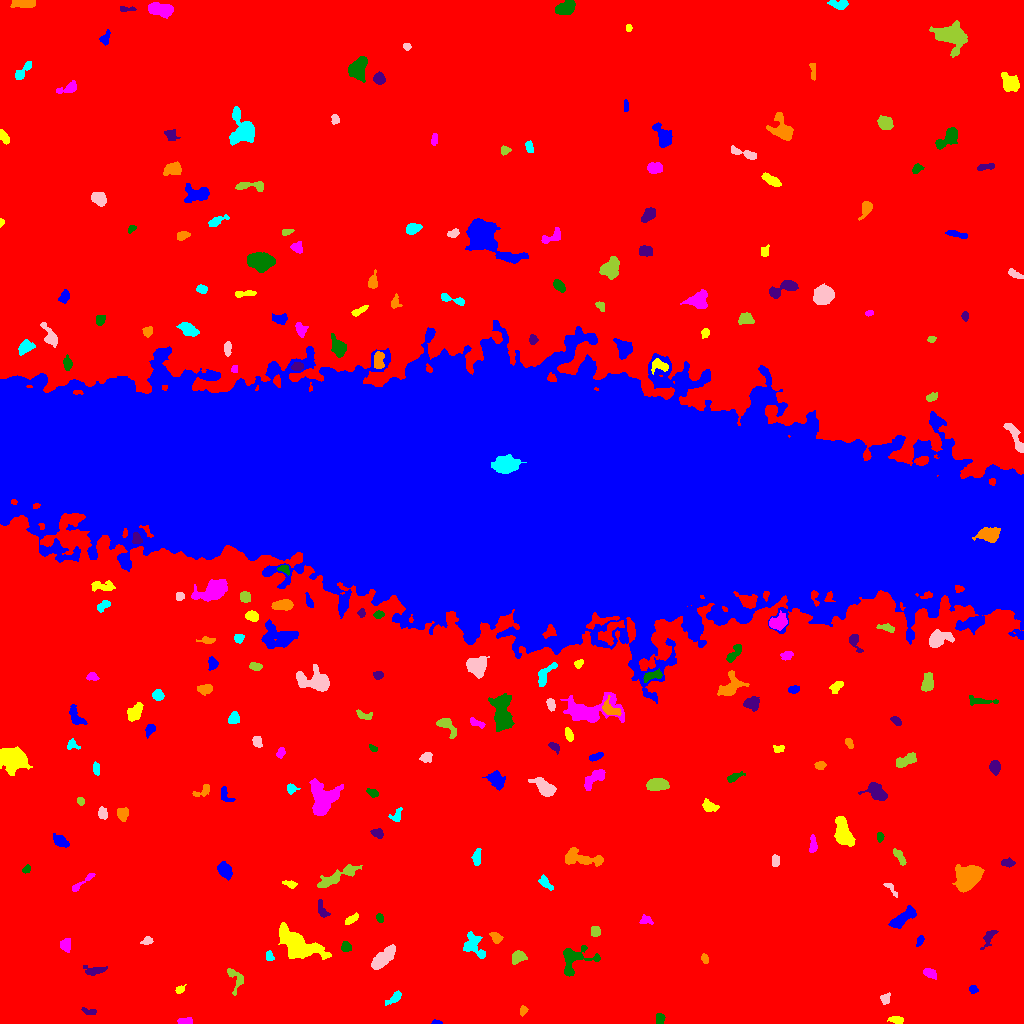

The file beside this chart, header and first rows:
ID, X, Y, A, B, theta, total_flux, mu_max, mu_median, mu_mean, R_fwhm, R_e, R10, R90, x_start, x_end, y_start, y_end, area, greylevel
0, 503.4, 509.2, 315.2, 298.9, -1.555, 2354116, 18.0, 2.0, 2.962, 90.67, 229.7, 87.35, 377.4, 0, 1023, 0, 1023, 794751, 2.962
1, 436.7, 0.8768, 2.104, 0.8939, -0.03583, 138.0, 9.0, 2.5, 3.286, 2.111, 1.596, 0.5642, 2.706, 431, 442, 0, 4, 42, 12.29
2, 896.3, 3.756, 3.651, 1.704, -0.09777, 205.0, 4.0, 2.0, 1.971, 4.583, 3.141, 1.262, 4.983, 887, 903, 0, 7, 104, 9.971
3, 185.4, 2.213, 3.744, 1.598, 0.05332, 381.0, 7.0, 4.0, 4.011, 4.26, 3.141, 1.262, 4.652, 177, 192, 0, 6, 95, 11.01
4, 659.6, 4.886, 2.597, 2.162, -1.345, 325.0, 7.0, 3.0, 3.533, 3.785, 3.038, 1.262, 4.687, 656, 665, 0, 10, 92, 11.53
5, 89.15, 11.96, 4.375, 1.438, -0.263, 165.0, 5.0, 2.0, 1.964, 3.385, 2.706, 0.9772, 4.107, 81, 96, 9, 16, 84, 9.964
6, 523.2, 12.88, 2.181, 1.734, 1.236, 169.0, 5.0, 2.0, 2.485, 3.09, 2.394, 0.9772, 3.868, 520, 528, 7, 18, 68, 10.49
7, 394.3, 25.66, 5.296, 1.835, 0.6787, 209.0, 4.0, 2.0, 1.608, 4.754, 3.656, 1.262, 5.557, 385, 401, 18, 33, 130, 9.608
8, 885.1, 24.76, 2.531, 2.224, 1.474, 164.0, 4.0, 2.0, 1.726, 3.949, 2.821, 1.128, 4.618, 880, 890, 19, 31, 95, 9.726
9, 235.7, 45.43, 6.728, 3.817, -1.126, 446.0, 5.0, 2.0, 2.335, 4.687, 4.297, 1.596, 6.77, 227, 243, 28, 55, 191, 10.34
10, 562.7, 34.79, 2.034, 1.702, -0.1937, 139.0, 4.0, 2.0, 2.397, 3.7, 2.459, 0.9772, 3.656, 559, 567, 32, 39, 58, 10.4
11, 973.3, 34.01, 2.214, 1.92, -0.257, 246.0, 6.0, 4.0, 3.618, 3.785, 2.646, 1.128, 4.107, 969, 978, 30, 38, 68, 10.62
12, 179.5, 33.84, 2.499, 1.71, 0.54, 242.0, 6.0, 3.0, 3.559, 3.827, 2.523, 1.128, 3.989, 175, 186, 30, 39, 68, 12.56
13, 929.3, 50.59, 3.436, 1.975, -0.3473, 223.0, 4.0, 2.0, 1.858, 4.549, 3.241, 1.262, 5.262, 923, 936, 44, 55, 120, 9.858
14, 573.5, 62.54, 9.729, 6.896, 0.5236, 1473, 9.0, 3.0, 3.34, 6.18, 6.232, 2.326, 10.25, 563, 600, 47, 78, 441, 11.34
15, 95.35, 52.95, 5.244, 2.033, 0.0854, 758.0, 11.0, 4.0, 4.65, 4.406, 3.827, 1.493, 6.077, 83, 107, 48, 58, 163, 11.65
16, 704.7, 64.65, 2.233, 1.624, -1.176, 242.0, 9.0, 3.0, 3.612, 2.706, 2.394, 0.7979, 3.909, 701, 708, 60, 70, 67, 11.61
17, 269.5, 67.34, 2.719, 1.845, -1.311, 251.0, 5.0, 3.0, 3.347, 3.989, 2.821, 1.262, 4.297, 266, 274, 63, 73, 75, 10.35
18, 383, 65.22, 7.817, 2.92, 0.7628, 1854, 11.0, 5.0, 5.208, 7.114, 6.077, 2.394, 9.236, 371, 395, 54, 79, 356, 12.21
19, 518.2, 66.59, 3.549, 2.612, 0.3722, 728.0, 11.0, 4.0, 4.522, 4.184, 3.742, 1.493, 5.944, 512, 527, 59, 73, 161, 12.52
20, 544.7, 66.5, 3.194, 1.936, 0.8414, 278.0, 6.0, 2.0, 2.699, 4.029, 3.09, 1.128, 4.853, 539, 550, 60, 72, 103, 12.7
21, 919.9, 82.9, 2.534, 1.527, 1.204, 164.0, 5.0, 2.0, 2.343, 3.038, 2.459, 0.9772, 3.989, 916, 924, 77, 88, 70, 10.34
22, 299.2, 77.71, 11.39, 5.411, -0.4864, 5699, 20.0, 5.0, 6.513, 8.556, 8.349, 3.338, 14.13, 278, 331, 64, 101, 875, 13.51
23, 65.93, 78.76, 3.364, 2.338, 1.435, 275.0, 4.0, 2.0, 2.083, 5.323, 3.523, 1.382, 5.441, 60, 70, 71, 85, 132, 10.08
24, 346.2, 76.18, 2.514, 2.173, -0.4308, 349.0, 8.0, 4.0, 3.561, 3.989, 2.932, 1.128, 4.583, 341, 351, 72, 82, 98, 11.56
25, 989.4, 87.37, 5.261, 2.146, 1.005, 234.0, 5.0, 1.0, 1.603, 3.241, 3.338, 1.262, 5.642, 980, 998, 74, 93, 146, 9.603
26, 496, 86.23, 3.109, 2.107, -0.6604, 311.0, 6.0, 3.0, 2.802, 4.26, 3.192, 1.262, 5.015, 489, 503, 80, 91, 111, 12.8
27, 473.6, 78.4, 6.854, 4.43, -1.035, 1192, 9.0, 3.0, 3.76, 5.726, 5.47, 2.111, 8.722, 463, 485, 65, 92, 317, 10.76
28, 146.9, 82.48, 2.758, 1.809, 0.3058, 240.0, 6.0, 3.0, 2.963, 3.909, 2.821, 1.128, 4.334, 140, 153, 79, 87, 81, 10.96
29, 595.4, 92.24, 2.569, 1.982, -1.549, 286.0, 7.0, 3.0, 2.889, 3.568, 2.932, 1.128, 4.406, 591, 600, 87, 97, 99, 10.89
30, 770.6, 97.15, 2.797, 1.777, -1.568, 224.0, 6.0, 2.0, 2.435, 3.523, 2.706, 1.128, 4.442, 766, 774, 92, 103, 92, 10.43
31, 902.6, 105.2, 7.548, 2.579, 0.6362, 1631, 14.0, 5.0, 5.383, 5.809, 5.323, 1.954, 8.349, 888, 916, 95, 118, 303, 12.38
32, 351.7, 104.4, 4.121, 1.596, 0.6143, 214.0, 4.0, 2.0, 2.058, 4.583, 3.192, 1.262, 4.918, 345, 358, 99, 111, 104, 10.06
33, 645.3, 103.2, 3.193, 2.257, -0.1016, 389.0, 10.0, 3.0, 4.052, 3.09, 3.09, 1.128, 4.951, 639, 653, 99, 109, 96, 13.05
34, 379.7, 105.5, 2.179, 1.723, -1.147, 173.0, 5.0, 3.0, 2.703, 3.241, 2.523, 0.9772, 3.909, 376, 383, 101, 110, 64, 10.7
35, 322, 113.5, 4.739, 1.9, -1.171, 253.0, 5.0, 2.0, 1.992, 3.868, 3.241, 1.262, 5.202, 318, 330, 106, 124, 127, 9.992
36, 968.2, 146, 6.362, 4.999, 0.615, 5991, 29.0, 9.0, 10.09, 6.723, 6.723, 2.585, 11.23, 952, 984, 131, 159, 594, 17.09
37, 544.9, 140.9, 4.461, 2.074, -0.8002, 192.0, 4.0, 1.0, 1.512, 4.068, 3.385, 1.262, 5.557, 538, 553, 133, 149, 127, 9.512
38, 890.7, 134.9, 5.649, 1.42, -0.8729, 191.0, 6.0, 2.0, 2.221, 3.09, 2.764, 0.9772, 4.37, 883, 897, 126, 140, 86, 10.22
39, 337.7, 147.2, 12.23, 2.565, 0.4486, 1407, 9.0, 3.0, 3.683, 6.077, 6.05, 2.257, 9.657, 317, 362, 136, 159, 382, 10.68
40, 819.2, 136.4, 3.688, 1.472, 0.1231, 301.0, 7.0, 2.0, 2.922, 3.613, 2.932, 1.128, 4.687, 812, 827, 133, 142, 103, 12.92
41, 224.3, 154.1, 3.816, 2.611, -1.09, 657.0, 10.0, 3.0, 3.236, 4.334, 3.949, 1.493, 6.482, 217, 232, 143, 162, 203, 11.24
42, 290, 139.3, 3.294, 1.672, -0.264, 238.0, 5.0, 2.0, 2.767, 3.568, 2.877, 1.128, 4.583, 282, 297, 135, 143, 86, 10.77
43, 82.0, 141, 9.108, 1.372, 0.6516, 192.0, 3.0, 1.0, 1.477, 4.334, 3.385, 1.382, 5.352, 72, 95, 132, 150, 130, 9.477
44, 26.42, 154.3, 2.259, 1.542, 0.874, 159.0, 5.0, 3.0, 2.607, 3.241, 2.394, 0.9772, 3.7, 22, 30, 150, 159, 61, 10.61
45, 1008, 160.8, 2.996, 1.83, -0.07243, 302.0, 8.0, 3.0, 2.99, 3.241, 2.932, 0.9772, 4.754, 1001, 1015, 156, 166, 101, 14.99
46, 580.5, 165.1, 11.02, 3.68, -0.139, 1531, 8.0, 4.0, 3.876, 8.33, 6.408, 2.585, 9.739, 565, 603, 157, 176, 395, 10.88
47, 477, 166.1, 4.007, 1.789, 1.502, 387.0, 7.0, 3.0, 3.047, 4.068, 3.338, 1.382, 5.323, 471, 481, 158, 175, 127, 12.05
48, 775.8, 162.1, 3.288, 1.704, 1.501, 173.0, 5.0, 2.0, 1.901, 2.877, 2.877, 0.9772, 4.514, 772, 779, 157, 169, 91, 9.901
49, 899, 167.4, 5.133, 1.854, -0.9778, 370.0, 6.0, 3.0, 2.891, 5.046, 3.827, 1.382, 5.726, 893, 906, 158, 175, 128, 9.891
50, 637, 173.2, 5.055, 1.981, -1.284, 225.0, 4.0, 2.0, 1.8, 4.983, 3.523, 1.382, 5.382, 630, 642, 165, 182, 125, 9.8
51, 60.38, 182.2, 4.483, 2.465, -0.55, 518.0, 6.0, 3.0, 3.178, 5.836, 4.222, 1.784, 6.333, 53, 69, 176, 190, 163, 10.18
52, 843, 190.1, 7.089, 3.572, -1.293, 2757, 17.0, 6.0, 6.596, 6.024, 5.971, 2.257, 9.739, 834, 855, 177, 207, 418, 13.6
53, 812.7, 177.8, 4.275, 1.705, 1.545, 208.0, 4.0, 2.0, 1.763, 4.514, 3.241, 1.262, 5.232, 809, 817, 171, 189, 118, 9.763
54, 879.7, 186.6, 2.306, 1.576, 1.506, 169.0, 6.0, 3.0, 2.641, 3.241, 2.394, 0.7979, 3.742, 877, 884, 181, 191, 64, 11.64
55, 378.2, 190, 2.905, 2.251, -0.4623, 237.0, 5.0, 2.0, 2.279, 3.742, 2.985, 1.128, 4.787, 370, 383, 185, 195, 104, 12.28
56, 122.6, 209.3, 2.924, 2.414, 1.57, 630.0, 12.0, 4.0, 4.532, 3.827, 3.29, 1.262, 5.352, 117, 128, 202, 216, 139, 12.53
57, 396.7, 207.7, 4.04, 2.357, 1.008, 219.0, 5.0, 2.0, 1.973, 3.385, 3.038, 1.128, 4.983, 388, 402, 202, 216, 111, 9.973
58, 102.3, 209.9, 2.703, 1.872, -1.365, 200.0, 5.0, 2.0, 1.887, 3.385, 2.821, 0.9772, 4.406, 98, 107, 204, 217, 106, 10.89
59, 80.38, 222.5, 1.933, 1.651, -0.829, 162.0, 6.0, 3.0, 2.746, 3.141, 2.326, 0.7979, 3.613, 77, 84, 218, 226, 59, 10.75
... 188 more rows
